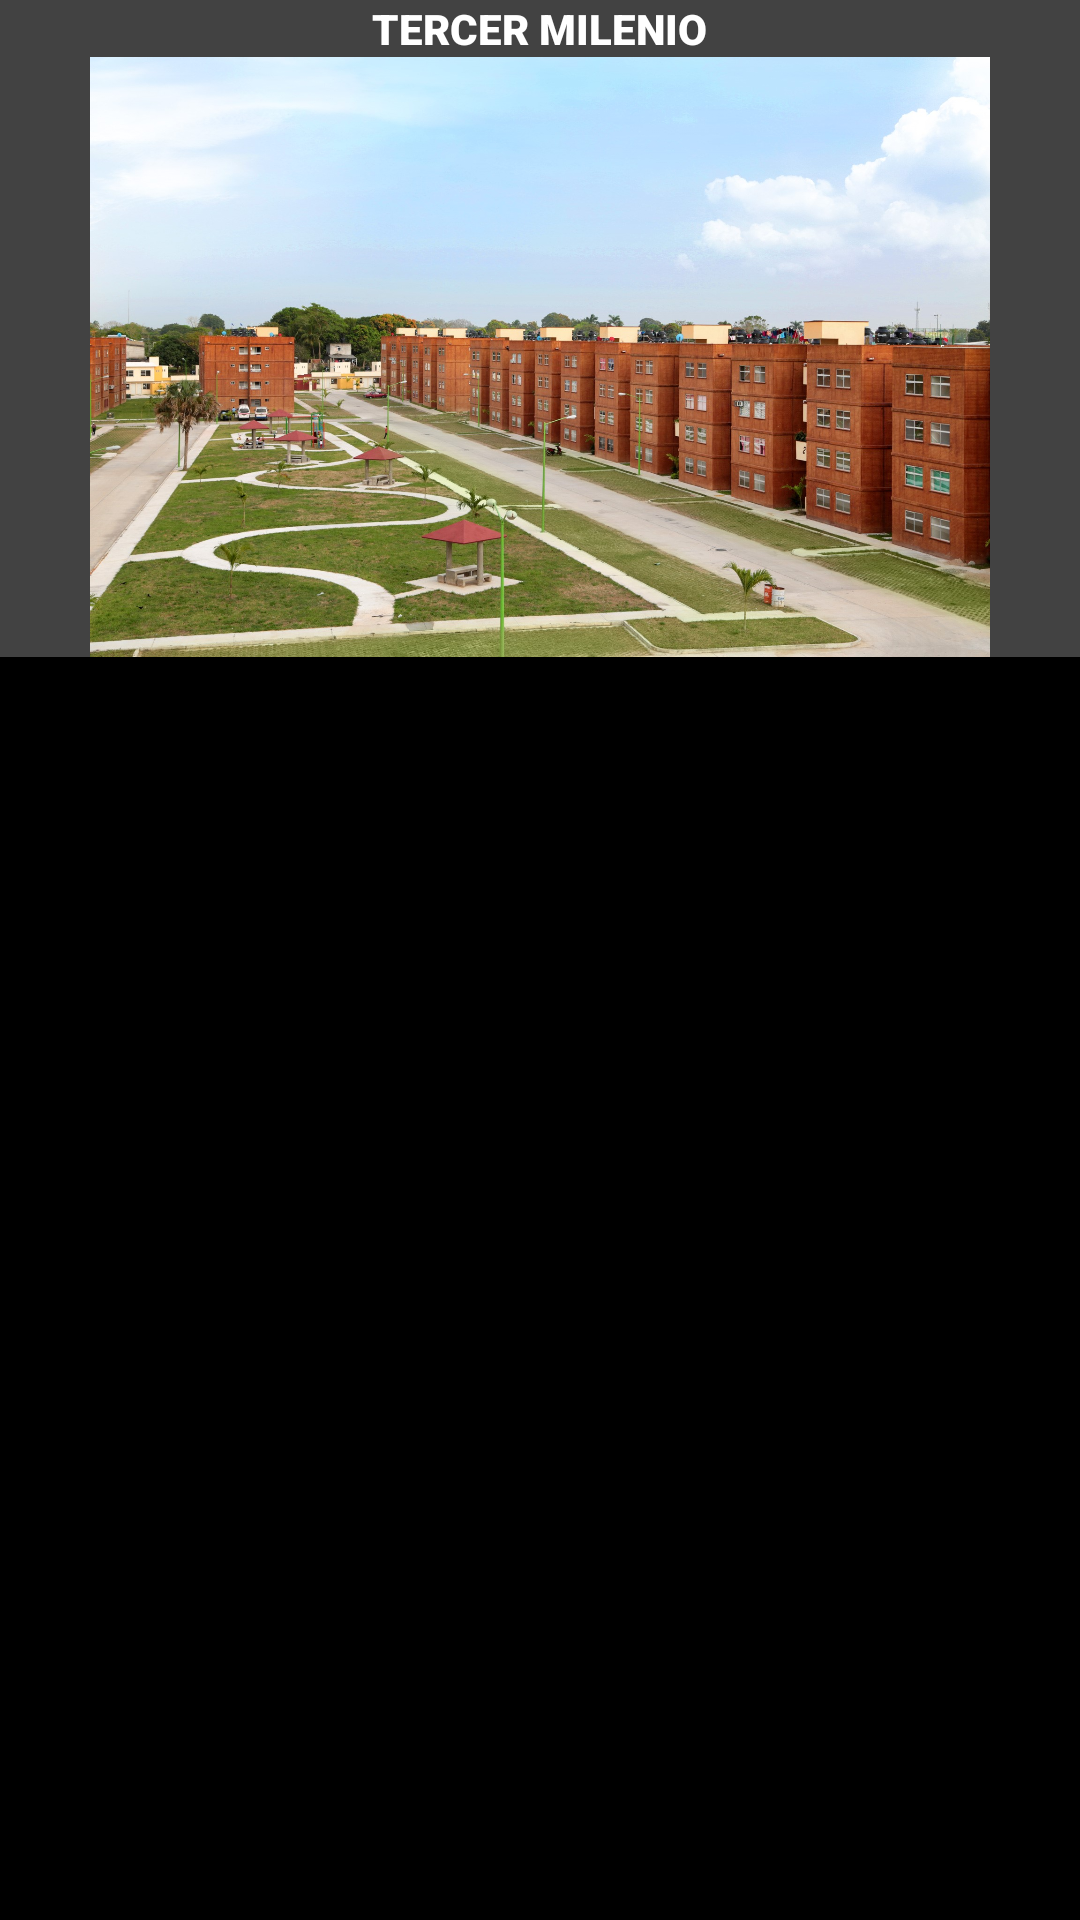

Android layout source for this screen:
<!-- AndroidManifest.xml: application theme Theme.GuiaTuristica -->
<!-- res/layout/activity_main.xml -->
<?xml version="1.0" encoding="utf-8"?>
<LinearLayout xmlns:android="http://schemas.android.com/apk/res/android"
    xmlns:tools="http://schemas.android.com/tools"
    android:layout_width="match_parent"
    android:layout_height="match_parent"
    android:orientation="vertical"
    tools:context=".MainActivity">

    <LinearLayout
        android:layout_width="match_parent"
        android:layout_height="wrap_content"
        android:background="@color/cardview_dark_background"
        android:orientation="vertical">

        <TextView
            android:layout_width="wrap_content"
            android:layout_height="wrap_content"
            android:layout_gravity="center"
            android:fontFamily="sans-serif-black"
            android:gravity="center"
            android:text="@string/tercer_milenio"
            android:textAlignment="center"
            android:textColor="@color/white" />

        <ImageView
            android:layout_width="match_parent"
            android:layout_height="200dp"
            android:contentDescription="@string/vista_de_tercer_milenio"
            android:src="@drawable/asdasdd" />

    </LinearLayout>

    <LinearLayout
        android:id="@+id/mainMenu"
        android:layout_width="match_parent"
        android:layout_height="match_parent"
        android:background="@color/black"
        android:orientation="vertical">

        <FrameLayout
            android:layout_width="match_parent"
            android:layout_height="wrap_content"
            android:background="@color/white">

            <TextView
                android:id="@+id/cercanos"
                style="@style/Platform.MaterialComponents"
                android:background="?android:attr/selectableItemBackground"
                android:fontFamily="sans-serif-black"
                android:text="@string/lugares_cercanos" />
        </FrameLayout>

        <FrameLayout
            android:layout_width="match_parent"
            android:layout_height="wrap_content"
            android:background="@color/white">

            <TextView
                android:id="@+id/interes"
                style="@style/Platform.MaterialComponents"
                android:background="?android:attr/selectableItemBackground"
                android:fontFamily="sans-serif-black"
                android:text="@string/lugares_de_inter_s" />
        </FrameLayout>

        <FrameLayout
            android:layout_width="match_parent"
            android:layout_height="wrap_content"
            android:background="@color/white">

            <TextView
                android:id="@+id/comercios"
                style="@style/Platform.MaterialComponents"
                android:background="?android:attr/selectableItemBackground"
                android:fontFamily="sans-serif-black"
                android:text="@string/comercios_en_la_zona" />
        </FrameLayout>


    </LinearLayout>

</LinearLayout>
<!-- resources referenced by this layout -->
<resources>
  <!-- drawable asdasdd: jpg bitmap (drawable, 509419 bytes) -->
  <string name="comercios_en_la_zona">Comercios en la Zona</string>
  <string name="lugares_cercanos">Lugares Cercanos</string>
  <string name="lugares_de_inter_s">Lugares de Interés</string>
  <string name="tercer_milenio">TERCER MILENIO</string>
  <string name="vista_de_tercer_milenio">Vista de Tercer Milenio</string>
  <style name="Theme.GuiaTuristica" parent="Base.Theme.GuiaTuristica" />
  <style name="Base.Theme.GuiaTuristica" parent="Theme.Material3.DayNight.NoActionBar">
          
          
      </style>
  <!-- not gathered from this repository: default colours our renderer supplied (Android Studio template values) -->
  <color name="black">#FF000000</color>
  <color name="white">#FFFFFFFF</color>
</resources>
